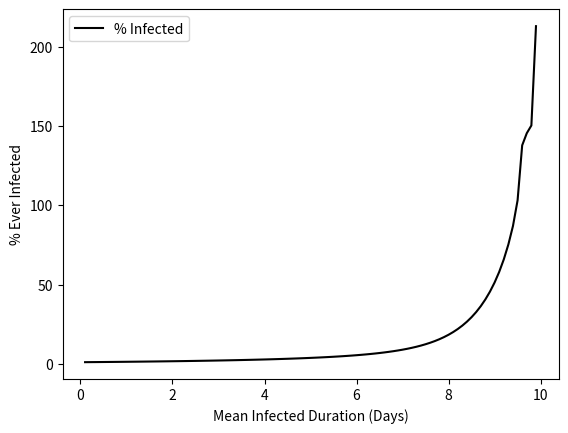

This chart was generated by the following Python code:
import matplotlib as mpl
mpl.use('Agg')
import matplotlib.pyplot as plt
import numpy as np

def runsim(
	mean_infectious_duration = 10, 	         		# day
	transmissibility = .6,                         		# infection / contact
	contact_factor = .4,                          		# (contact / day) / person
	mean_exposed = 9,                               	# day
	mean_quarantine = 10,					# day
	mean_death = 8,                                 	# day
	plot = True):
	
	recovery_factor = 1 / mean_infectious_duration    	# 1 / day
	exposed_factor = 1 / mean_exposed                      	# 1 / day
	quarantine_factor = 1 / mean_quarantine                 # 1 / day
	death_factor = 1 / mean_death	                        # 1 / day

	delta_t = .1                                    	# day
	time_values = np.arange(0, 160, delta_t)

	S = np.empty(len(time_values))
	E = np.empty(len(time_values))
	Q = np.empty(len(time_values))
	I = np.empty(len(time_values))
	R = np.empty(len(time_values))
	D = np.empty(len(time_values))

	total_pop = 10000
	
	S[0] = total_pop - 100
	E[0] = 0
	Q[0] = 0
	I[0] = 100
	R[0] = 0
	D[0] = 0

	for i in range(1, len(time_values)):

		frac_susceptible =  S[i - 1] / (total_pop - Q[i - 1] - D[i - 1])		
		
		SI_contact_rate = I[i - 1] * frac_susceptible * contact_factor 		# contacts / day
		
		exposed_rate = SI_contact_rate * transmissibility			# people / day
		
		quarantine_rate = E[i - 1] * quarantine_factor				# people / day
		quarantine_recovery_rate = Q[i - 1] * recovery_factor  			# recoveries / day
		quarantine_death_rate = Q[i - 1] * death_factor				# deaths / day
		
		infectious_rate = SI_contact_rate * transmissibility 			# infections / day
		infection_recovery_rate = I[i - 1] * recovery_factor  			# recoveries / day
		infection_death_rate = I[i - 1] * death_factor				# deaths / day

		# Primes.
		S_prime = -exposed_rate
		E_prime = exposed_rate - infectious_rate - quarantine_rate
		Q_prime = quarantine_rate - quarantine_recovery_rate - quarantine_death_rate
		I_prime = infectious_rate - infection_recovery_rate - infection_death_rate
		R_prime = infection_recovery_rate + quarantine_recovery_rate
		D_prime = infection_death_rate + infection_death_rate

		# Stocks.
		S[i] = S[i - 1] + S_prime * delta_t
		E[i] = E[i - 1] + E_prime * delta_t
		Q[i] = Q[i - 1] + Q_prime * delta_t
		I[i] = I[i - 1] + I_prime * delta_t
		R[i] = R[i - 1] + R_prime * delta_t
		D[i] = D[i - 1] + D_prime * delta_t

	if plot:
		plt.plot(time_values, S, color="blue", label="S")
		plt.plot(time_values, E, color="purple", label="E")
		plt.plot(time_values, Q, color="red", label="Q")
		plt.plot(time_values, I, color="green", label="I")
		plt.plot(time_values, R, color="orange", label="R")
		plt.plot(time_values, D, color="black", label="D")
		plt.xlabel("Time (Days)")
		plt.ylabel("Population (People)")
		plt.legend()
		plt.show()
		plt.savefig("plot1.png")

	return (total_pop - S[len(S) - 1]) / total_pop * 100


def main():
	mids = np.arange(.1, 10, .1)
	perc_infs = []

	runsim(plot=True)

	for mid in mids:
		perc_inf = runsim(mid, plot=False)
		perc_infs.append(perc_inf)

	plt.clf()
	plt.plot(mids, perc_infs, color="black", label="% Infected")
	plt.xlabel("Mean Infected Duration (Days)")
	plt.ylabel("% Ever Infected")
	plt.legend()
	plt.show()
	plt.savefig("plot2.png")

main()
